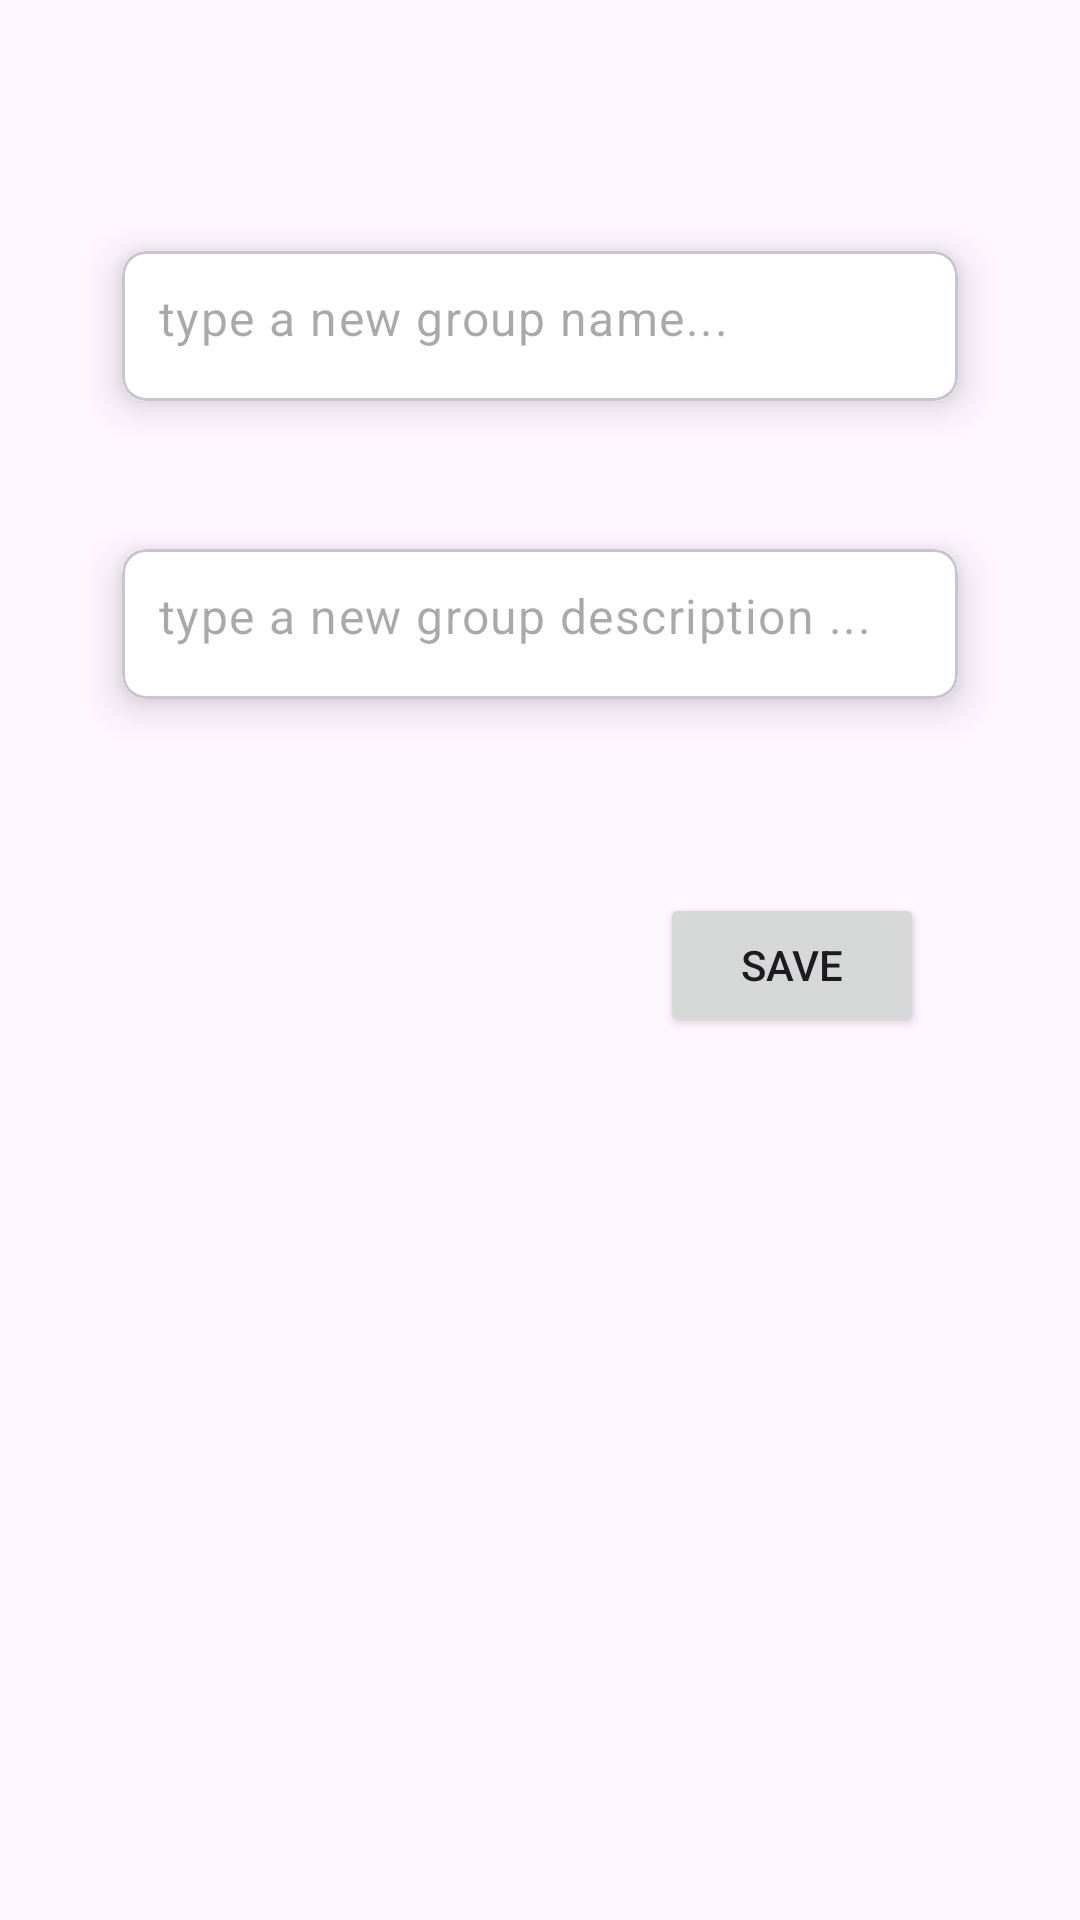

Here is an Android app screen rendered from its layout file. Give the layout XML and the strings, colors and styles it references.
<!-- AndroidManifest.xml: application theme Base.Theme.Finalproject -->
<!-- res/layout/fragment_group_edit_pop_up.xml -->
<?xml version="1.0" encoding="utf-8"?>
<FrameLayout xmlns:android="http://schemas.android.com/apk/res/android"
    xmlns:tools="http://schemas.android.com/tools"
    xmlns:app="http://schemas.android.com/apk/res-auto"
    android:layout_width="match_parent"
    android:layout_height="match_parent"
    tools:context=".groupMainFragments.GroupEditPopUpFragment">

    <androidx.constraintlayout.widget.ConstraintLayout
        android:layout_width="match_parent"
        android:layout_height="wrap_content">

        <ImageView
            android:id="@+id/Close"
            android:layout_width="25dp"
            android:layout_height="25dp"
            android:layout_marginTop="12dp"
            android:src="@drawable/ic_closebtn"
            app:layout_constraintEnd_toEndOf="@+id/cardView1"
            app:layout_constraintTop_toTopOf="parent" />


        <com.google.android.material.card.MaterialCardView
            android:id="@+id/cardView1"
            android:layout_width="300dp"
            android:layout_height="wrap_content"
            android:layout_marginHorizontal="16dp"
            android:layout_marginTop="32dp"
            app:cardCornerRadius="8dp"
            app:cardElevation="8dp"
            app:cardUseCompatPadding="true"
            app:layout_constraintEnd_toEndOf="parent"
            app:layout_constraintStart_toStartOf="parent"
            app:layout_constraintTop_toBottomOf="@+id/Close">

            <com.google.android.material.textfield.TextInputLayout
                android:layout_width="match_parent"
                android:layout_height="50dp"
                android:background="@color/white"
                app:boxStrokeWidth="0dp"
                app:boxStrokeWidthFocused="0dp"
                app:hintEnabled="false">

                <com.google.android.material.textfield.TextInputEditText
                    android:id="@+id/GroupNameEt"
                    android:layout_width="match_parent"
                    android:layout_height="50dp"
                    android:background="@color/white"
                    android:hint="type a new group name..."
                    android:inputType="textEmailAddress"
                    android:paddingStart="12dp"
                    android:paddingTop="15dp" />
            </com.google.android.material.textfield.TextInputLayout>

        </com.google.android.material.card.MaterialCardView>

        <com.google.android.material.card.MaterialCardView
            android:id="@+id/cardView2"
            android:layout_width="300dp"
            android:layout_height="wrap_content"
            android:layout_marginHorizontal="16dp"
            android:layout_marginTop="20dp"
            app:cardCornerRadius="8dp"
            app:cardElevation="8dp"
            app:cardUseCompatPadding="true"
            app:layout_constraintEnd_toEndOf="parent"
            app:layout_constraintStart_toStartOf="parent"
            app:layout_constraintTop_toBottomOf="@+id/cardView1">

            <com.google.android.material.textfield.TextInputLayout
                android:layout_width="match_parent"
                android:layout_height="50dp"
                android:background="@color/white"
                app:boxStrokeWidth="0dp"
                app:boxStrokeWidthFocused="0dp"
                app:hintEnabled="false">

                <com.google.android.material.textfield.TextInputEditText
                    android:id="@+id/DescriptionEt"
                    android:layout_width="match_parent"
                    android:layout_height="50dp"
                    android:background="@color/white"
                    android:hint="type a new group description ..."
                    android:inputType="textEmailAddress"
                    android:paddingStart="12dp"
                    android:paddingTop="15dp" />
            </com.google.android.material.textfield.TextInputLayout>

        </com.google.android.material.card.MaterialCardView>

        <Button
            android:id="@+id/saveBtn"
            android:layout_width="wrap_content"
            android:layout_height="wrap_content"
            android:layout_marginEnd="52dp"
            android:layout_marginBottom="12dp"
            android:layout_marginTop="50dp"
            android:text="Save"
            app:layout_constraintBottom_toBottomOf="parent"
            app:layout_constraintEnd_toEndOf="parent"
            app:layout_constraintTop_toBottomOf="@+id/cardView2"
            app:layout_constraintVertical_bias="1.0" />
    </androidx.constraintlayout.widget.ConstraintLayout>

</FrameLayout>
<!-- resources referenced by this layout -->
<resources>
  <color name="white">#FFFFFFFF</color>
  <style name="Base.Theme.Finalproject" parent="Theme.Material3.DayNight.NoActionBar">
          
          
      </style>
</resources>
